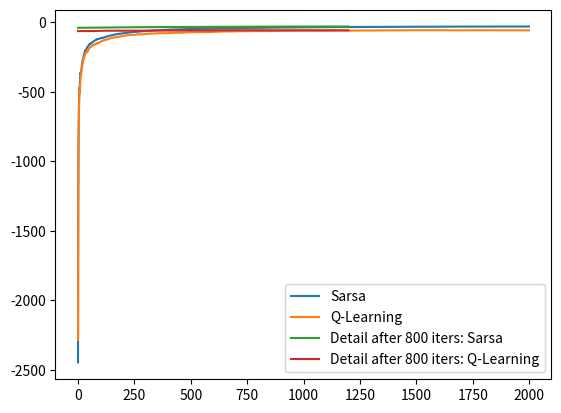

The matplotlib source for this figure:
#Author:ike yang
import numpy as np
import matplotlib.pyplot as plt
import copy

def gridWorldStep(s,a):
    #s(x,y)
    #a 1,2,3,4
    s=copy.copy(s)
    if a==1:
        s[0]+=1
    elif a==2:
        s[1] += 1
    elif a==3:
        s[0] -= 1
    elif a==4:
        s[1] -= 1

    if s[1]==0:
        if s[0]==0:
            return s, -1
        elif s[0]==11:
            return s,0
        else:
            return [0,0],-100
    else:
        return s, -1

def getActionSpace(s):
    x=s[0]
    y=s[1]
    if x==0 and y==0:
        return [1,2]
    if x==0 and y<3 and y>0:
        return [1,2,4]
    if x==0 and y==3:
        return [1,4]
    if x>0 and x<11 and y==3:
        return [1,3,4]
    if x == 11 and y == 3:
        return [3, 4]
    if x == 11 and y<3:
        return [2, 3, 4]
    return [1,2, 3, 4]

def initQ():
    #Q[x][y][a]=v
    Q={}
    for x in range(12):
        Q[x]={}
        for y in range(4):
            if y==0 and x<11 and x>0:
                continue
            if y==0:
                pass
            Q[x][y]={}
            aL=getActionSpace([x,y])
            for a in aL:
                Q[x][y][a]=0

    return Q


def e_GreedychooseMaxAction(Q,s,e):
    x=s[0]
    y=s[1]
    aL=getActionSpace([x,y])
    maxAv=-float('inf')

    for i,a in enumerate(aL):
        av=Q[x][y][a]
        if av>maxAv:
            maxA=a
            maxAv=av
            ind=i
    p=np.zeros((len(aL)))
    p+=e/len(aL)
    p[ind]+=1-e
    return np.random.choice(aL, p=p)



alpha=0.1
e=0.1
n=2000

#sarsa
Q=initQ()
stop=False
sumReward = 0
sumRewardL=[]
for p in range(n):
    # e=0.1/(p+1)
    s0 = [0, 0]
    # sumReward = 0
    a=e_GreedychooseMaxAction(Q,s0,e)
    while not stop:
        s1,r=gridWorldStep(s0, a)
        sumReward+=r
        a2=e_GreedychooseMaxAction(Q,s1,e)
        Q[s0[0]][s0[1]][a] += alpha*(r+Q[s1[0]][s1[1]][a2]-Q[s0[0]][s0[1]][a])
        s0=s1
        a=a2
        if s0[0]==11 and s0[1]==0:
            break
    sumRewardL.append(sumReward/(p+1))




#Qlearning
Q=initQ()
stop=False
sumReward = 0
sumRewardL2=[]
for p in range(n):
    # e=0.1/(p+1)
    s0 = [0, 0]
    # sumReward = 0
    while not stop:
        a = e_GreedychooseMaxAction(Q, s0, e)
        s1,r=gridWorldStep(s0, a)
        sumReward+=r
        a2=e_GreedychooseMaxAction(Q,s1,0)
        Q[s0[0]][s0[1]][a] += alpha*(r+Q[s1[0]][s1[1]][a2]-Q[s0[0]][s0[1]][a])
        s0=s1
        if s0[0]==11 and s0[1]==0:
            break
    sumRewardL2.append(sumReward/(p+1))
plt.plot(sumRewardL, label='Sarsa')
plt.plot(sumRewardL2,label='Q-Learning')
plt.legend()
plt.show()
plt.plot(sumRewardL[800:], label='Detail after 800 iters: Sarsa')
plt.plot(sumRewardL2[800:],label='Detail after 800 iters: Q-Learning')
plt.legend()
plt.show()



















